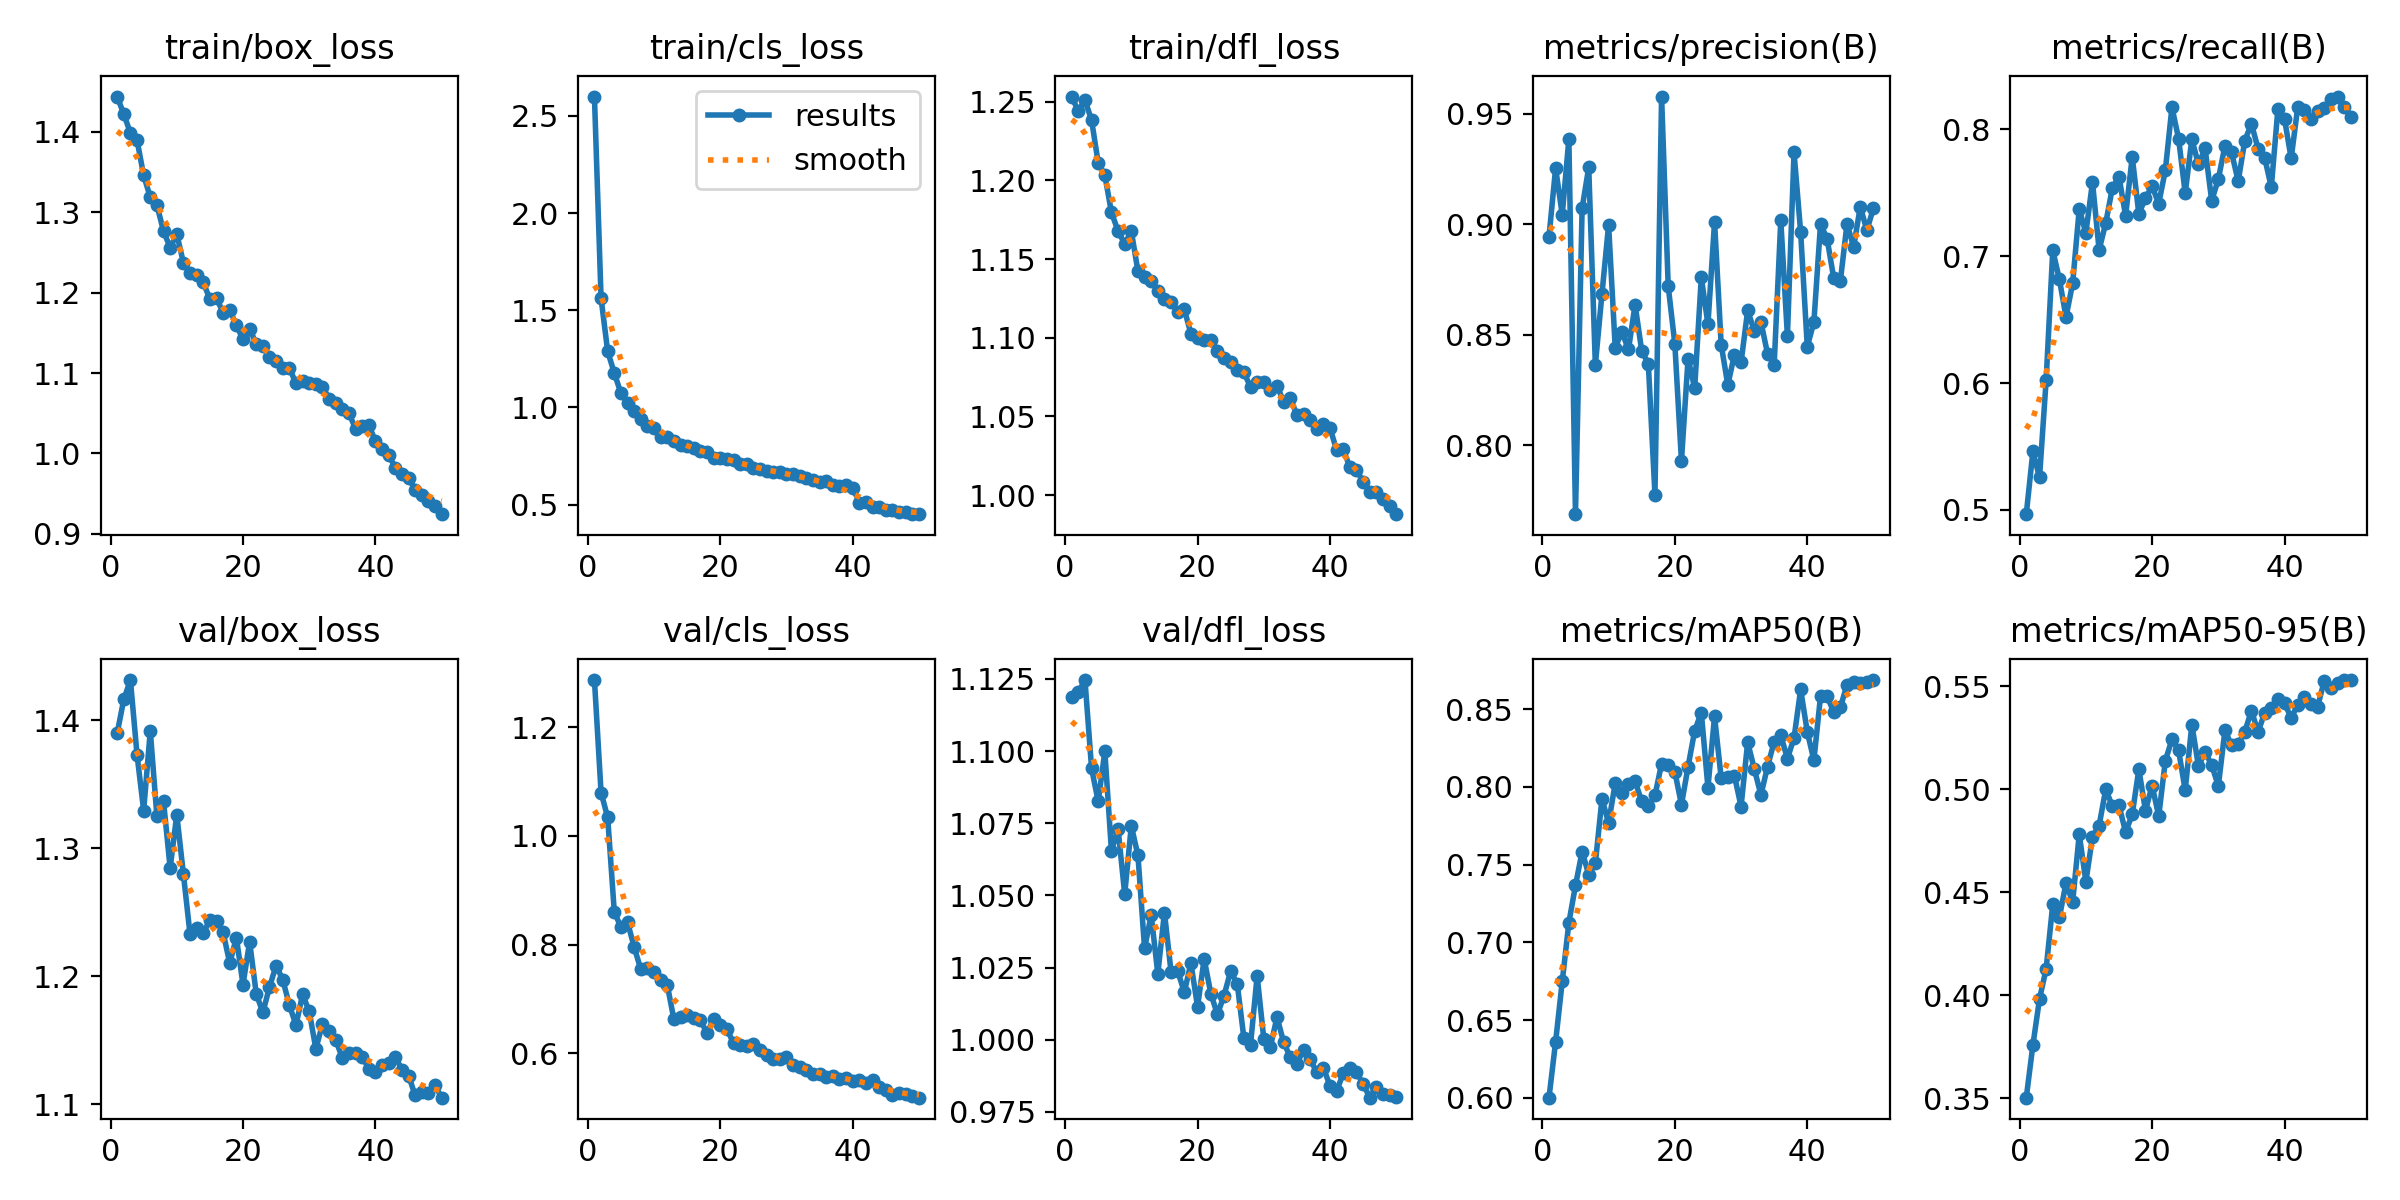

Source data for this figure (header and first rows):
epoch, time, train/box_loss, train/cls_loss, train/dfl_loss, metrics/precision(B), metrics/recall(B), metrics/mAP50(B), metrics/mAP50-95(B), val/box_loss, val/cls_loss, val/dfl_loss, lr/pg0, lr/pg1, lr/pg2
1, 63.27, 1.444, 2.6, 1.253, 0.8944, 0.4966, 0.6001, 0.3503, 1.39, 1.287, 1.119, 0.0004156, 0.0004156, 0.0004156
2, 117.5, 1.422, 1.561, 1.244, 0.9254, 0.5461, 0.6361, 0.3758, 1.416, 1.08, 1.12, 0.0008158, 0.0008158, 0.0008158
3, 169.5, 1.399, 1.288, 1.251, 0.9043, 0.5255, 0.6749, 0.3982, 1.431, 1.034, 1.125, 0.001199, 0.001199, 0.001199
4, 220.1, 1.39, 1.177, 1.238, 0.9385, 0.6022, 0.7127, 0.4129, 1.373, 0.8597, 1.094, 0.001176, 0.001176, 0.001176
5, 271.1, 1.346, 1.073, 1.211, 0.7687, 0.7045, 0.7367, 0.4441, 1.329, 0.8323, 1.083, 0.001151, 0.001151, 0.001151
6, 321.8, 1.319, 1.023, 1.203, 0.9072, 0.6818, 0.7584, 0.4378, 1.392, 0.8409, 1.1, 0.001126, 0.001126, 0.001126
7, 372.7, 1.309, 0.9839, 1.18, 0.9257, 0.6519, 0.7436, 0.4545, 1.325, 0.7953, 1.065, 0.001102, 0.001102, 0.001102
8, 423.4, 1.277, 0.9406, 1.168, 0.8363, 0.6786, 0.7509, 0.4452, 1.337, 0.7543, 1.073, 0.001077, 0.001077, 0.001077
9, 474.6, 1.256, 0.9048, 1.16, 0.8685, 0.7371, 0.7924, 0.4782, 1.284, 0.7569, 1.05, 0.001052, 0.001052, 0.001052
10, 527.2, 1.273, 0.8965, 1.168, 0.8996, 0.7184, 0.7769, 0.4552, 1.326, 0.7494, 1.074, 0.001027, 0.001027, 0.001027
11, 577.9, 1.237, 0.846, 1.142, 0.8441, 0.7583, 0.8024, 0.477, 1.28, 0.7351, 1.064, 0.001002, 0.001002, 0.001002
12, 629.1, 1.225, 0.8457, 1.138, 0.8513, 0.7049, 0.7962, 0.4824, 1.233, 0.7257, 1.032, 0.0009778, 0.0009778, 0.0009778
13, 680.6, 1.222, 0.8249, 1.136, 0.8433, 0.7262, 0.8019, 0.5, 1.238, 0.6621, 1.043, 0.000953, 0.000953, 0.000953
14, 732.8, 1.213, 0.8069, 1.13, 0.8636, 0.7537, 0.8037, 0.4919, 1.233, 0.666, 1.023, 0.0009283, 0.0009283, 0.0009283
15, 784.1, 1.192, 0.8008, 1.125, 0.8427, 0.7628, 0.7907, 0.4923, 1.244, 0.6707, 1.044, 0.0009035, 0.0009035, 0.0009035
16, 835, 1.193, 0.7911, 1.123, 0.8367, 0.7318, 0.7875, 0.4793, 1.243, 0.6649, 1.024, 0.0008787, 0.0008787, 0.0008787
17, 886.5, 1.175, 0.7734, 1.116, 0.7776, 0.7783, 0.7946, 0.4878, 1.234, 0.6607, 1.024, 0.000854, 0.000854, 0.000854
18, 937.4, 1.179, 0.7719, 1.118, 0.9578, 0.7333, 0.815, 0.5098, 1.21, 0.6372, 1.016, 0.0008293, 0.0008293, 0.0008293
19, 988.2, 1.159, 0.7395, 1.103, 0.872, 0.7459, 0.8141, 0.4897, 1.23, 0.6632, 1.027, 0.0008045, 0.0008045, 0.0008045
20, 1040, 1.142, 0.7396, 1.1, 0.8459, 0.7551, 0.8099, 0.5019, 1.193, 0.6511, 1.011, 0.0007797, 0.0007797, 0.0007797
21, 1094, 1.155, 0.7346, 1.099, 0.7929, 0.7415, 0.7886, 0.487, 1.227, 0.6451, 1.028, 0.000755, 0.000755, 0.000755
22, 1145, 1.136, 0.7271, 1.099, 0.8392, 0.7678, 0.813, 0.514, 1.186, 0.6181, 1.016, 0.0007302, 0.0007302, 0.0007302
23, 1196, 1.134, 0.7089, 1.092, 0.8258, 0.8175, 0.8362, 0.5243, 1.172, 0.6157, 1.009, 0.0007055, 0.0007055, 0.0007055
24, 1246, 1.12, 0.7112, 1.087, 0.876, 0.7926, 0.8478, 0.5189, 1.191, 0.6131, 1.015, 0.0006808, 0.0006808, 0.0006808
25, 1297, 1.115, 0.6906, 1.085, 0.8547, 0.7497, 0.7997, 0.4996, 1.208, 0.6178, 1.024, 0.000656, 0.000656, 0.000656
26, 1348, 1.106, 0.6815, 1.08, 0.9011, 0.7922, 0.8454, 0.5315, 1.197, 0.6053, 1.019, 0.0006312, 0.0006312, 0.0006312
27, 1400, 1.106, 0.6735, 1.078, 0.8455, 0.7724, 0.8057, 0.5113, 1.177, 0.5974, 1.001, 0.0006065, 0.0006065, 0.0006065
28, 1454, 1.087, 0.6675, 1.069, 0.8272, 0.785, 0.8062, 0.5181, 1.162, 0.5888, 0.9983, 0.0005818, 0.0005818, 0.0005818
29, 1506, 1.091, 0.6693, 1.072, 0.8409, 0.7437, 0.8074, 0.5119, 1.186, 0.5889, 1.022, 0.000557, 0.000557, 0.000557
30, 1559, 1.087, 0.6587, 1.072, 0.8374, 0.7607, 0.7874, 0.5016, 1.172, 0.5936, 1, 0.0005322, 0.0005322, 0.0005322
31, 1611, 1.086, 0.6581, 1.067, 0.861, 0.787, 0.8288, 0.5287, 1.143, 0.5787, 0.9975, 0.0005075, 0.0005075, 0.0005075
32, 1664, 1.083, 0.6448, 1.069, 0.8517, 0.7818, 0.8116, 0.5214, 1.162, 0.5749, 1.008, 0.0004827, 0.0004827, 0.0004827
33, 1717, 1.068, 0.6384, 1.059, 0.8558, 0.7591, 0.7949, 0.5221, 1.157, 0.5701, 0.9991, 0.000458, 0.000458, 0.000458
34, 1769, 1.063, 0.6246, 1.062, 0.8414, 0.7911, 0.813, 0.528, 1.15, 0.5623, 0.994, 0.0004332, 0.0004332, 0.0004332
35, 1822, 1.055, 0.6167, 1.051, 0.8363, 0.8044, 0.8291, 0.5383, 1.136, 0.5626, 0.9916, 0.0004085, 0.0004085, 0.0004085
36, 1874, 1.05, 0.6208, 1.051, 0.9018, 0.7848, 0.8333, 0.5279, 1.14, 0.5558, 0.9965, 0.0003837, 0.0003837, 0.0003837
37, 1928, 1.031, 0.6018, 1.048, 0.8494, 0.7775, 0.8183, 0.5371, 1.14, 0.5589, 0.9932, 0.000359, 0.000359, 0.000359
38, 1981, 1.035, 0.5953, 1.042, 0.9325, 0.7543, 0.8315, 0.5394, 1.137, 0.5533, 0.9888, 0.0003343, 0.0003343, 0.0003343
39, 2031, 1.035, 0.5984, 1.045, 0.8964, 0.8162, 0.8628, 0.5441, 1.128, 0.5554, 0.9902, 0.0003095, 0.0003095, 0.0003095
40, 2082, 1.015, 0.5873, 1.043, 0.8446, 0.808, 0.8354, 0.5418, 1.125, 0.5487, 0.984, 0.0002848, 0.0002848, 0.0002848
41, 2159, 1.005, 0.5102, 1.029, 0.8557, 0.7771, 0.8172, 0.5348, 1.13, 0.5503, 0.9821, 0.00026, 0.00026, 0.00026
42, 2210, 0.9981, 0.5115, 1.029, 0.9001, 0.8178, 0.8584, 0.5411, 1.132, 0.5458, 0.9884, 0.0002352, 0.0002352, 0.0002352
43, 2263, 0.9822, 0.4896, 1.018, 0.8933, 0.8149, 0.8583, 0.5448, 1.137, 0.5516, 0.99, 0.0002105, 0.0002105, 0.0002105
44, 2316, 0.9748, 0.4874, 1.016, 0.8754, 0.8083, 0.8481, 0.5417, 1.127, 0.5381, 0.9887, 0.0001857, 0.0001857, 0.0001857
45, 2368, 0.9691, 0.4733, 1.008, 0.8743, 0.8143, 0.8512, 0.5403, 1.122, 0.5319, 0.9847, 0.000161, 0.000161, 0.000161
46, 2422, 0.955, 0.4733, 1.002, 0.9002, 0.817, 0.8658, 0.5528, 1.107, 0.5231, 0.9799, 0.0001363, 0.0001363, 0.0001363
47, 2476, 0.9483, 0.4628, 1.002, 0.8897, 0.8239, 0.8673, 0.5495, 1.11, 0.5262, 0.9836, 0.0001115, 0.0001115, 0.0001115
48, 2528, 0.9405, 0.4607, 0.9976, 0.9079, 0.8258, 0.8666, 0.5519, 1.108, 0.5242, 0.9811, 8.675e-05, 8.675e-05, 8.675e-05
49, 2579, 0.9351, 0.4526, 0.9933, 0.8973, 0.8172, 0.8675, 0.553, 1.115, 0.5214, 0.981, 6.2e-05, 6.2e-05, 6.2e-05
50, 2630, 0.9244, 0.4507, 0.9879, 0.9074, 0.8094, 0.8688, 0.5531, 1.105, 0.5183, 0.9803, 3.725e-05, 3.725e-05, 3.725e-05
